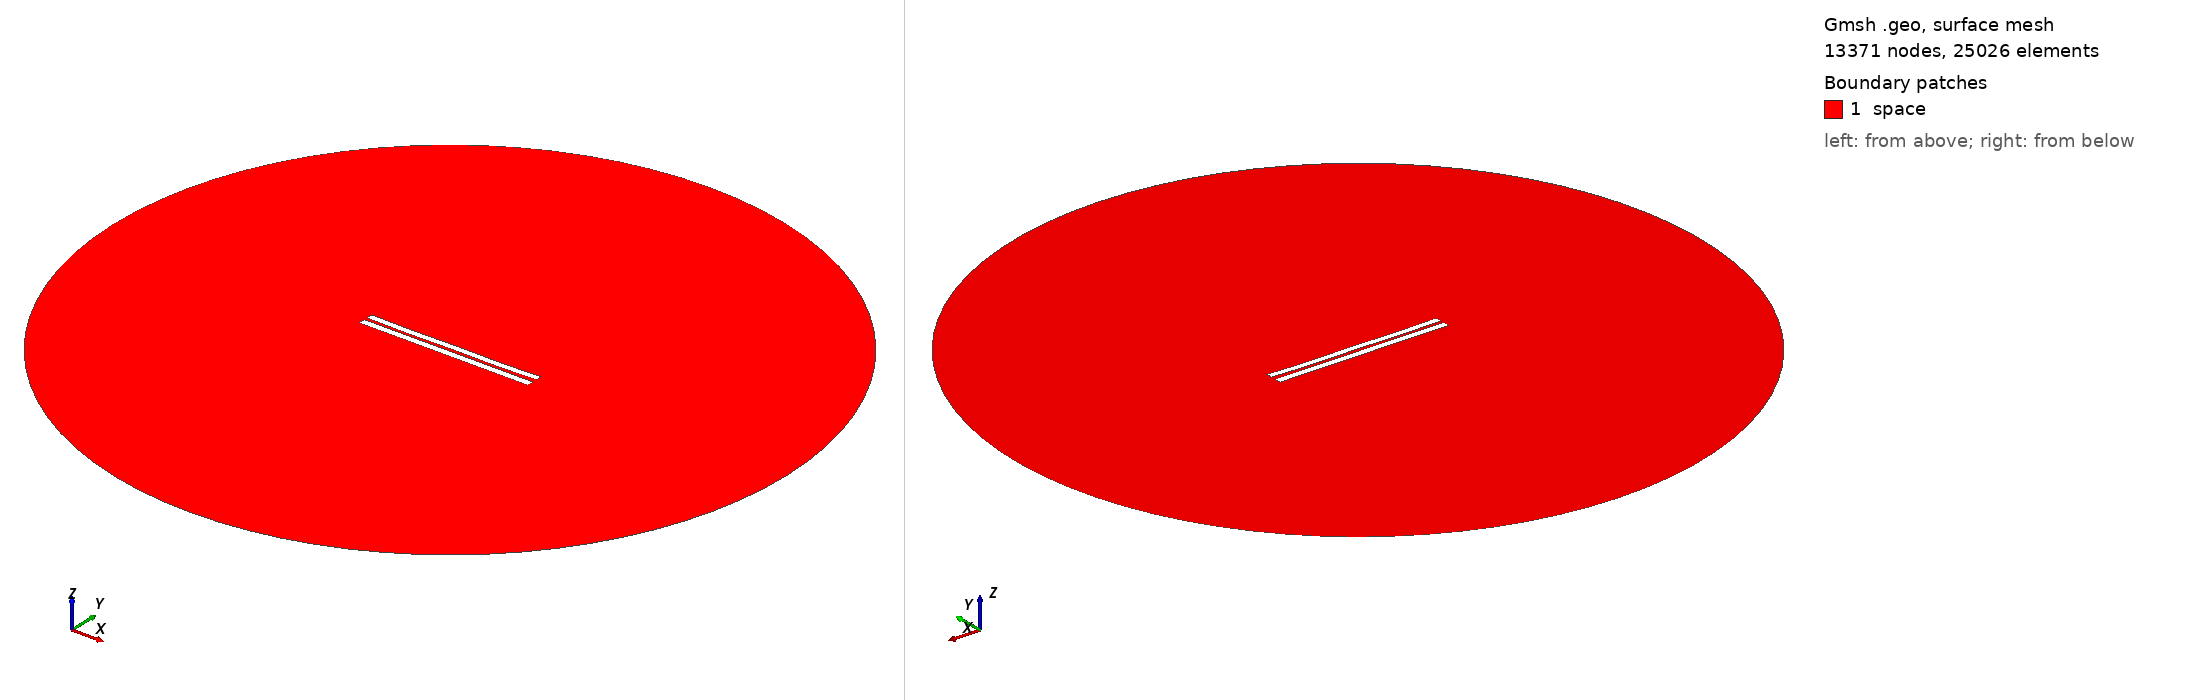

Gmsh geometry script, surface-meshed: 13371 nodes, 25026 surface elements. Boundary patches (legend numbers): 1 space. Left view from above one corner, right view from below the opposite corner. Legend entries are the model's physical surfaces. The drawing asked Gmsh for element sizes between 1% and 20% of the model's largest extent; the script's own settings can give other sizes.

=== 4136.geo (drawn) ===
//---------------------------------------
// Geometry kernel
//---------------------------------------

SetFactory("OpenCASCADE");



//---------------------------------------
// Parameters of the geometry
//---------------------------------------

// Overetch of the upper plate
overetch = 0.125;

// Distance between the plates
distance = 1.75;

// Discretization over the x axis (for the deformation)
nx = 50; 

// Length of the plate
L = 100 - overetch; 

// Number of modes
n = 4; 

// 1st mode coefficient
coeff(1) = 0.07499999999999998;
beta(1) = 0.596864 * 3.1415926535 / L;

// 2nd mode coefficient
coeff(2) = -0.15;
beta(2) = 1.49418 * 3.1415926535 / L;

// 3rd mode coefficient
coeff(3) = 0.0;
beta(3) = 2.50025 * 3.1415926535 / L;

// 4th mode coefficient
coeff(4) = -0.15;
beta(4) = 3.49999 * 3.1415926535 / L;



//---------------------------------------
// Upper plate (deformed rectangle)
//---------------------------------------

// Coordiantes of the upper plate
xmin = -50;
xmax = 50 - overetch;

// Height of the upper plate
yheight = 4 - 2 * overetch;

// Indexes of the points
UpperID[] = {};
LowerID[] = {};
LeftID[] = {};
RightID[] = {};

// Point index
p = 1;

// Horizontal edges
For i In {1:nx}
    x = xmin + (i-1)*(xmax - xmin)/(nx-1);

    y_bottom = distance / 2 + overetch;
    For j In {1:n}
        C = (Cosh(beta(j)*L) + Cos(beta(j)*L)) / (Sinh(beta(j)*L) + Sin(beta(j)*L));
        y_bottom  = y_bottom + coeff(j) * (Cosh(beta(j)*(x+50)) - Cos(beta(j)*(x+50)) - C * (Sinh(beta(j)*(x+50)) - Sin(beta(j)*(x+50))));
    EndFor

    y_top = y_bottom + yheight;

    Point(p) = {x, y_top, 0, 1.0};
    UpperID[i] = p;
    p = p + 1;

    Point(p) = {x, y_bottom, 0, 1.0};
    LowerID[i] = p;
    p = p + 1;
EndFor

// Create point lists
UpperPts[] = {}; LowerPts[] = {};
For i In {1:nx}
  UpperPts[] += {UpperID[i]};
  LowerPts[] += {LowerID[i]};
EndFor

// Build splines
Spline(1) = {UpperPts[]};
Spline(2) = {LowerPts[]};
Line(3) = {LowerPts[nx-1], UpperPts[nx-1]};
Line(4) = {LowerPts[0], UpperPts[0]};

// Build the plane surface
Curve Loop(1) = {2, 3, -1, -4};
Plane Surface(1) = {1};



//---------------------------------------
// Lower plate (rectangle)
//---------------------------------------

// Vertices
Point(1001) = {-50, -1, 0, 1.0};
Point(1002) = { 50, -1, 0, 1.0};
Point(1003) = { 50,  -5, 0, 1.0};
Point(1004) = {-50,  -5, 0, 1.0};

// Edges
Line(5) = {1001, 1002};
Line(6) = {1002, 1003};
Line(7) = {1003, 1004};
Line(8) = {1004, 1001};

// Plane surface
Line Loop(2) = {5, 6, 7, 8};
Plane Surface(2) = {2}; 



//---------------------------------------
// Outer (fictious) boundary
//---------------------------------------

// Points
Point(1005) = {0, 0, 0};       // Center
Point(1006) = {200, 0, 0};     // Start point
Point(1007) = {0, 200, 0};     // 90 degrees
Point(1008) = {-200, 0, 0};    // 180 degrees
Point(1009) = {0, -200, 0};    // 270 degrees

// Circle arcs (each needs start, center, end)
Circle(9) = {1006, 1005, 1007};
Circle(10) = {1007, 1005, 1008};
Circle(11) = {1008, 1005, 1009};
Circle(12) = {1009, 1005, 1006};

// Plane surface for the entire domain
Curve Loop(3) = {9, 10, 11, 12};
Surface(3) = {3};

// Subtract the plates from the whole domain to obtain the actual domain where we want to solve the equations
BooleanDifference{ Surface{3}; Delete; }{ Surface{1}; Surface{2}; Delete; }




//---------------------------------------
// Transfinite Lines/Curves
//---------------------------------------

// Set the number of points on the boundaries
r = 7;

// Plates
Transfinite Curve {1, 2} = 50*r Using Progression 1;
Transfinite Curve {3, 4} = 2*r Using Progression 1;
Transfinite Line {5, 7} = 50*r Using Progression 1;
Transfinite Line {6, 8} = 2*r Using Progression 1;

// Outer boundary
Transfinite Line {9, 10, 11, 12} = 20 Using Progression 1;



//---------------------------------------
// Physical groups
//---------------------------------------                

// Physical curves (boundaries)
Physical Line("force_segment", 10) = {2};
Physical Line("upper_plate", 11) = {1, 3, 4};
Physical Line("lower_plate", 12) = {5, 6, 7, 8};
Physical Line("boundary", 20) = {9, 10, 11, 12};

// Physical Surfaces
Physical Surface("space", 30) = {3};



//---------------------------------------
// 6. Generate the Mesh
//---------------------------------------

// 2D mesh generation
Mesh 2;
